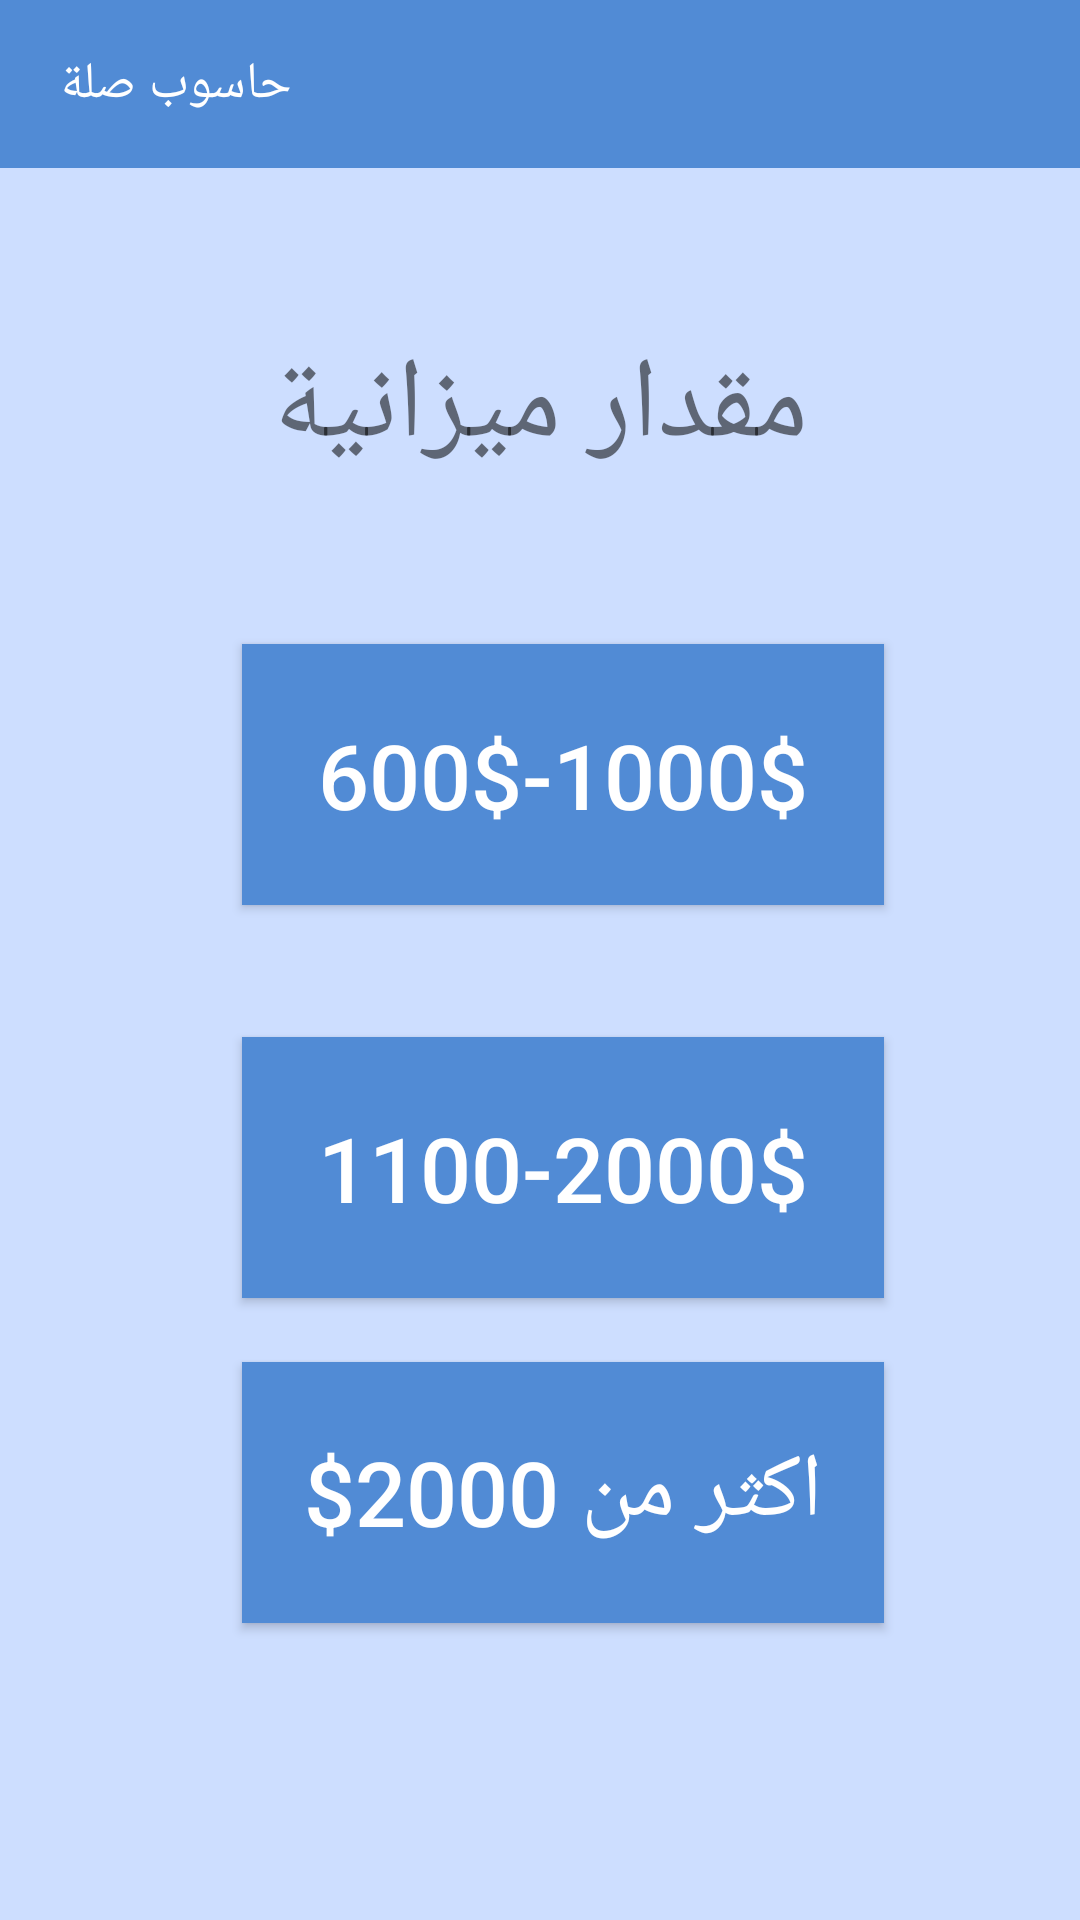

Android layout source for this screen:
<!-- AndroidManifest.xml: application theme Theme.Pcsilah -->
<!-- res/layout/activity_questions_page1.xml -->
<?xml version="1.0" encoding="utf-8"?>
<androidx.constraintlayout.widget.ConstraintLayout xmlns:android="http://schemas.android.com/apk/res/android"
    xmlns:app="http://schemas.android.com/apk/res-auto"
    xmlns:tools="http://schemas.android.com/tools"
    android:layout_width="match_parent"
    android:layout_height="match_parent"
    tools:context=".Questions_page1"
    android:background="@color/backgrand">

    <com.google.android.material.appbar.AppBarLayout
        android:id="@+id/appBarLayout"
        android:layout_width="match_parent"
        android:layout_height="wrap_content"
        app:layout_constraintEnd_toEndOf="parent"
        app:layout_constraintStart_toStartOf="parent"
        app:layout_constraintTop_toTopOf="parent">

        <androidx.appcompat.widget.Toolbar
            android:id="@+id/toolbar"
            android:layout_width="match_parent"
            android:layout_height="wrap_content"
            android:background="@color/btnstart"
            android:minHeight="?attr/actionBarSize"
            android:theme="@style/Theme.AppCompat.Light.NoActionBar">

            <TextView
                android:layout_width="wrap_content"
                android:layout_height="wrap_content"
                android:layout_marginStart="20dp"
                android:gravity="center_vertical"
                android:text="@string/app_name"
                android:textColor="@color/white"
                android:textSize="17sp" />
        </androidx.appcompat.widget.Toolbar>
    </com.google.android.material.appbar.AppBarLayout>

    <Button
        android:id="@+id/buttont"
        android:layout_width="214dp"
        android:layout_height="87dp"
        android:background="@drawable/button_start"
        android:text="@string/Questions1_o1"
        android:textColor="@color/white"
        android:textSize="30dp"
        app:layout_constraintBottom_toBottomOf="parent"
        app:layout_constraintEnd_toEndOf="parent"
        app:layout_constraintHorizontal_bias="0.553"
        app:layout_constraintStart_toStartOf="parent"
        app:layout_constraintTop_toTopOf="parent"
        app:layout_constraintVertical_bias="0.388"
        tools:ignore="MissingConstraints" />

    <Button
        android:id="@+id/buttoninfo"
        android:layout_width="214dp"
        android:layout_height="87dp"
        android:background="@drawable/button_start"
        android:text="@string/Questions1_o2"
        android:textColor="@color/white"
        android:textSize="30dp"
        app:layout_constraintBottom_toBottomOf="parent"
        app:layout_constraintEnd_toEndOf="parent"
        app:layout_constraintHorizontal_bias="0.553"
        app:layout_constraintStart_toStartOf="parent"
        app:layout_constraintTop_toTopOf="parent"
        app:layout_constraintVertical_bias="0.625"
        tools:ignore="MissingConstraints" />


    <Button
        android:id="@+id/buttonin"
        android:layout_width="214dp"
        android:layout_height="87dp"
        android:background="@drawable/button_start"
        android:text="@string/Questions1_o3"
        android:textColor="@color/white"
        android:textSize="30dp"
        app:layout_constraintBottom_toBottomOf="parent"
        app:layout_constraintEnd_toEndOf="parent"
        app:layout_constraintHorizontal_bias="0.553"
        app:layout_constraintStart_toStartOf="parent"
        app:layout_constraintTop_toTopOf="parent"
        app:layout_constraintVertical_bias="0.821"
        tools:ignore="MissingConstraints" />

    <TextView
        android:id="@+id/textView"
        android:layout_width="wrap_content"
        android:layout_height="wrap_content"
        android:text="@string/Questions1"
        app:layout_constraintBottom_toTopOf="@+id/buttont"
        app:layout_constraintEnd_toEndOf="parent"
        app:layout_constraintStart_toStartOf="parent"
        android:textSize="38dp"
        app:layout_constraintTop_toBottomOf="@+id/appBarLayout" />
</androidx.constraintlayout.widget.ConstraintLayout>
<!-- resources referenced by this layout -->
<resources>
  <color name="backgrand">#CDDEFF</color>
  <color name="btnstart">#518BD5</color>
  <color name="white">#FFFFFFFF</color>
  <!-- drawable button_start (drawable) -->
  <?xml version="1.0" encoding="utf-8"?>
  <selector xmlns:android="http://schemas.android.com/apk/res/android">
      <item android:state_pressed="true" android:drawable="@color/white"/>
      <item android:state_enabled="true" android:drawable="@color/btnstart"/>
  </selector>
  <string name="Questions1">مقدار ميزانية</string>
  <string name="Questions1_o1">600$-1000$</string>
  <string name="Questions1_o2">1100-2000$</string>
  <string name="Questions1_o3">اكثر من 2000$</string>
  <string name="app_name"> حاسوب صلة</string>
  <style name="Theme.Pcsilah" parent="Theme.AppCompat.Light.NoActionBar">
          
          <item name="colorPrimary">@color/btnstart</item>
          <item name="colorPrimaryVariant">@color/btnstart</item>
          <item name="colorOnPrimary">@color/white</item>
          
          <item name="colorSecondary">@color/teal_200</item>
          <item name="colorSecondaryVariant">@color/teal_700</item>
          <item name="colorOnSecondary">@color/black</item>
          
          <item name="android:statusBarColor" tools:targetApi="l">?attr/colorPrimaryVariant</item>
          
      </style>
  <color name="teal_200">#FF03DAC5</color>
  <color name="teal_700">#FF018786</color>
  <color name="black">#FF000000</color>
</resources>
